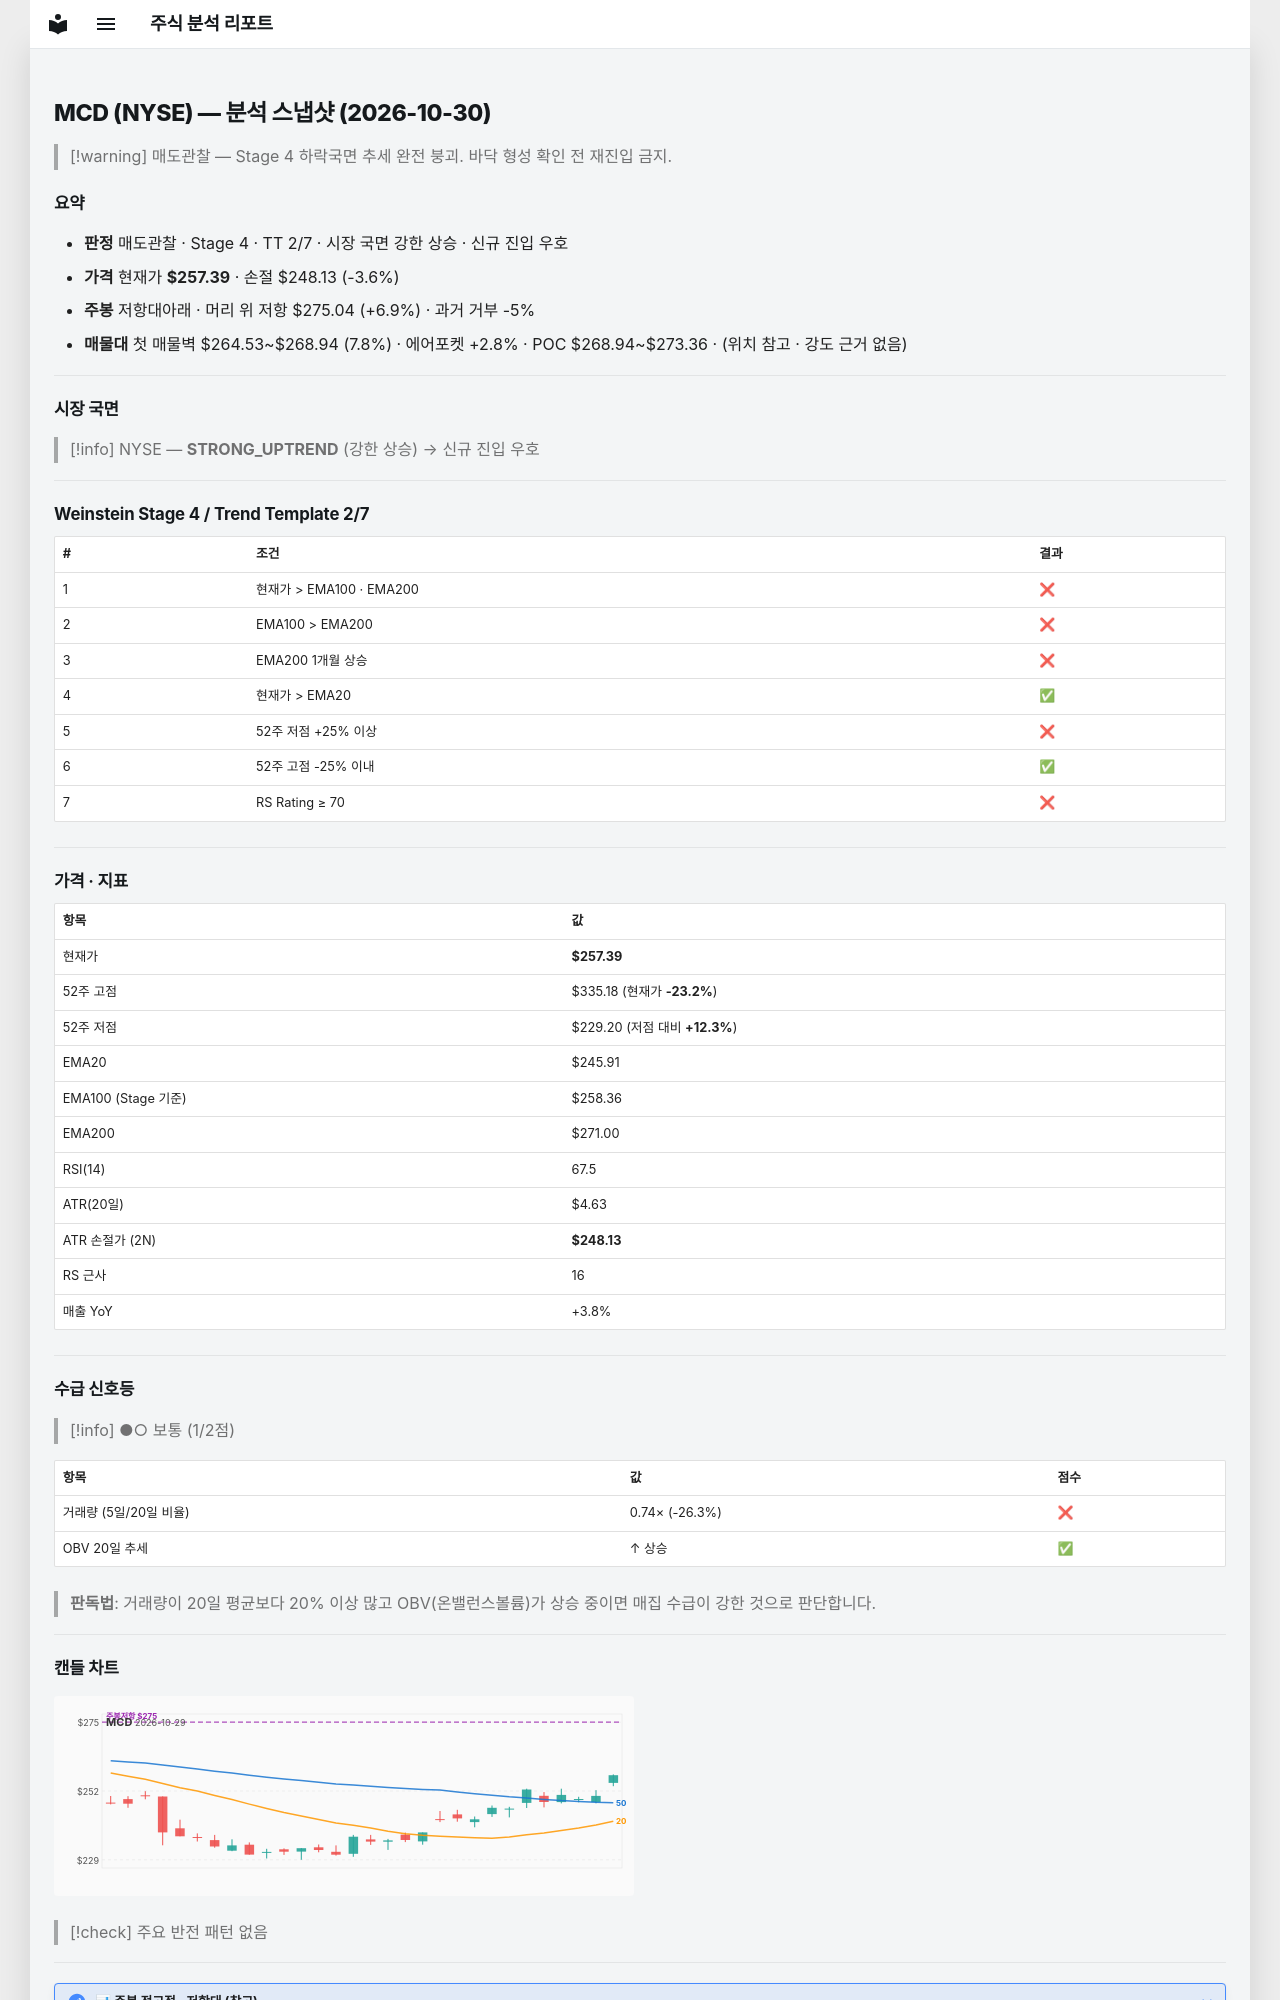

repository: soloandco/stock-reports · page: snapshots/MCD-2026-10-30/index.html · generator: mkdocs

---
type: analysis-snapshot
title: MCD 분석 스냅샷
ticker: MCD
market: NYSE
created: 2026-10-30
updated: 2026-10-30
bar-date: 2026-10-29
verdict: 매도관찰
real-rr: 1.91
sma50-gap-pct: 4.7
weekly-position: 저항대아래
weekly-overhead-price: 275.04
weekly-overhead-pct: 6.9
stage: 4
trend-template-score: 2
tt-max: 7
ma-set: ema-20-100-200
price: 257.3900146484375
stop-price: 248.12594036310932
market-regime: STRONG_UPTREND
supply-demand-score: 1/2
supply-demand-label: 보통
status: tracking
tags:
  - stock-agent
  - watchlist
  - MCD
  - analysis
related:
  - "[[analysis-template]]"
---

# MCD (NYSE) — 분석 스냅샷 (2026-10-30)

> [!warning] 매도관찰 — Stage 4 하락국면
> 추세 완전 붕괴. 바닥 형성 확인 전 재진입 금지.

## 요약

- **판정** 매도관찰 · Stage 4 · TT 2/7 · 시장 국면 강한 상승 · 신규 진입 우호
- **가격** 현재가 **$257.39** · 손절 $248.13 (-3.6%)
- **주봉** 저항대아래 · 머리 위 저항 $275.04 (+6.9%) · 과거 거부 -5%
- **매물대** 첫 매물벽 $264.53~$268.94 (7.8%) · 에어포켓 +2.8% · POC $268.94~$273.36 · (위치 참고 · 강도 근거 없음)

---

## 시장 국면

> [!info] NYSE — **STRONG_UPTREND** (강한 상승) → 신규 진입 우호

---

## Weinstein Stage 4 / Trend Template 2/7

| # | 조건 | 결과 |
|---|------|------|
| 1 | 현재가 > EMA100 · EMA200 | ❌ |
| 2 | EMA100 > EMA200 | ❌ |
| 3 | EMA200 1개월 상승 | ❌ |
| 4 | 현재가 > EMA20 | ✅ |
| 5 | 52주 저점 +25% 이상 | ❌ |
| 6 | 52주 고점 -25% 이내 | ✅ |
| 7 | RS Rating ≥ 70 | ❌ |

---

## 가격 · 지표

| 항목 | 값 |
|------|---|
| 현재가 | **$257.39** |
| 52주 고점 | $335.18 (현재가 **-23.2%**) |
| 52주 저점 | $229.20 (저점 대비 **+12.3%**) |
| EMA20 | $245.91 |
| EMA100 (Stage 기준) | $258.36 |
| EMA200 | $271.00 |
| RSI(14) | 67.5 |
| ATR(20일) | $4.63 |
| ATR 손절가 (2N) | **$248.13** |
| RS 근사 | 16 |
| 매출 YoY | +3.8% |

---
## 수급 신호등

> [!info] ●○ 보통 (1/2점)

| 항목 | 값 | 점수 |
|------|------|------|
| 거래량 (5일/20일 비율) | 0.74× (-26.3%) | ❌ |
| OBV 20일 추세 | ↑ 상승 | ✅ |

> **판독법**: 거래량이 20일 평균보다 20% 이상 많고 OBV(온밸런스볼륨)가 상승 중이면 매집 수급이 강한 것으로 판단합니다.

---
